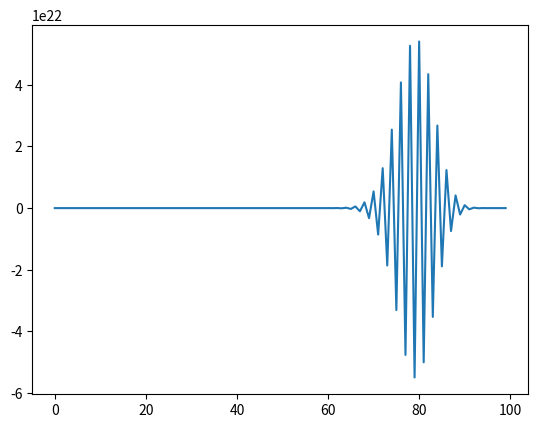

Generate this figure with matplotlib:
import numpy as np
import matplotlib.pyplot as plt
import seaborn as sns
from scipy.integrate import solve_ivp
from scipy.special import comb

def prob_eqns (t, z, k_on, k_off, q_on, q_off, A):

    dn = k_on*A*(1-z[0]) - k_off*z[0] - q_on*z[0]*(1-z[1]) + q_off*z[2]
    dm = q_on*A*(1-z[1]) - q_off*z[1] - k_on*z[1]*(1-z[0]) + k_off*z[2]
    dalpha = q_on*z[0]*(1-z[1]) + k_on*z[1]*(1-z[0]) - (q_off + k_off)*z[2]

    dz = [dn, dm, dalpha]

    return dz

def bindings(i, prob, total_receptors):

    t_recep = int(total_receptors)
    i = int(i)

    return comb(t_recep, i)*(prob**i)*((1-prob)**(t_recep - i))

def solve_prob(t_end, k_on, k_off, q_on, q_off, A0):
    z0 = [0, 0, 0]
    t = np.geomspace(1e-6, t_end, 10000)
    t_span = [0, t_end]

    z = solve_ivp(prob_eqns, t_span, z0, args = (k_on, k_off, q_on, q_off, A0), method="Radau", t_eval=t)

    n_vals = z.y[0]
    m_vals = z.y[1]
    alpha_vals = z.y[2]
    #plt.plot(z.t, alpha_vals)
    n = n_vals[-1]
    m = m_vals[-1]
    alpha = alpha_vals[-1]

    return [n, m, alpha]

def calc_distribution(ints, prob, total_receptors):

    x = []

    for i in ints:
        x.append(bindings(i, prob, total_receptors))
    
    return x

NK_receptors = 2.2e2
T_receptors = 1e2
NK_ints = np.arange(0, NK_receptors)
T_ints = np.arange(0, T_receptors)
k_on = 1e5
k_off = 1e-4
q_on = 6.5e-3
q_off = 4.7e-3
A0 = 1e-6

[n, m, alpha] = solve_prob(1000, k_on, k_off, q_on, q_off, A0)

n_probs = calc_distribution(T_ints, n, T_receptors)
m_probs = calc_distribution(NK_ints, m, NK_receptors)
alpha_probs = calc_distribution(T_ints, alpha, T_receptors)

print(alpha_probs)
plt.plot(T_ints, alpha_probs)
plt.show()